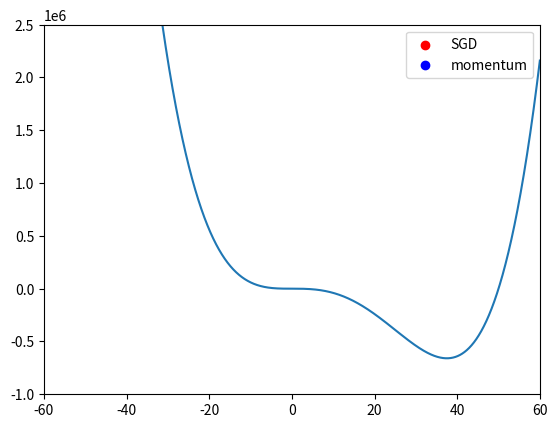

Reproduce this figure in Python.

import  numpy as np
import  matplotlib.pyplot as plt
from matplotlib.animation import  FuncAnimation

fig,ax=plt.subplots()
def f1(x):
    return x**2
def f2(x):
    return x**4-50*x**3-x+1
X=np.linspace(-60,60,10000)
y=f2(X)
plt.plot(X,y)


x1=-40
y1=f2(x1)
x2=-40
y2=f2(x2)
SGD=plt.scatter(x1,y1,c='r',label='SGD')
momentum=plt.scatter(x2,y2,c='b',label='momentum')
ax.set_xlim(-60,60)
ax.set_ylim(-1000000,2500000)

g=4*x2**3-150*x2**2-1
v_last=0.00001*g

def updeate(i):
    global x1,x2,y1,y2,v_last
    g1=4*x1**3-150*x1**2-1
    x1=x1-0.00001*g1
    y1=f2(x1)
    SGD.set_offsets([x1,y1])
    g2=4*x2**3-150*x2**2-1
    v=0.9*v_last+0.00001*g2
    v_last=v
    x2=x2-v
    y2=f2(x2)
    momentum.set_offsets([x2,y2])
    return SGD,momentum

anim=FuncAnimation(fig,updeate,frames=200,interval=200)
plt.legend()#生成標籤
plt.show()
